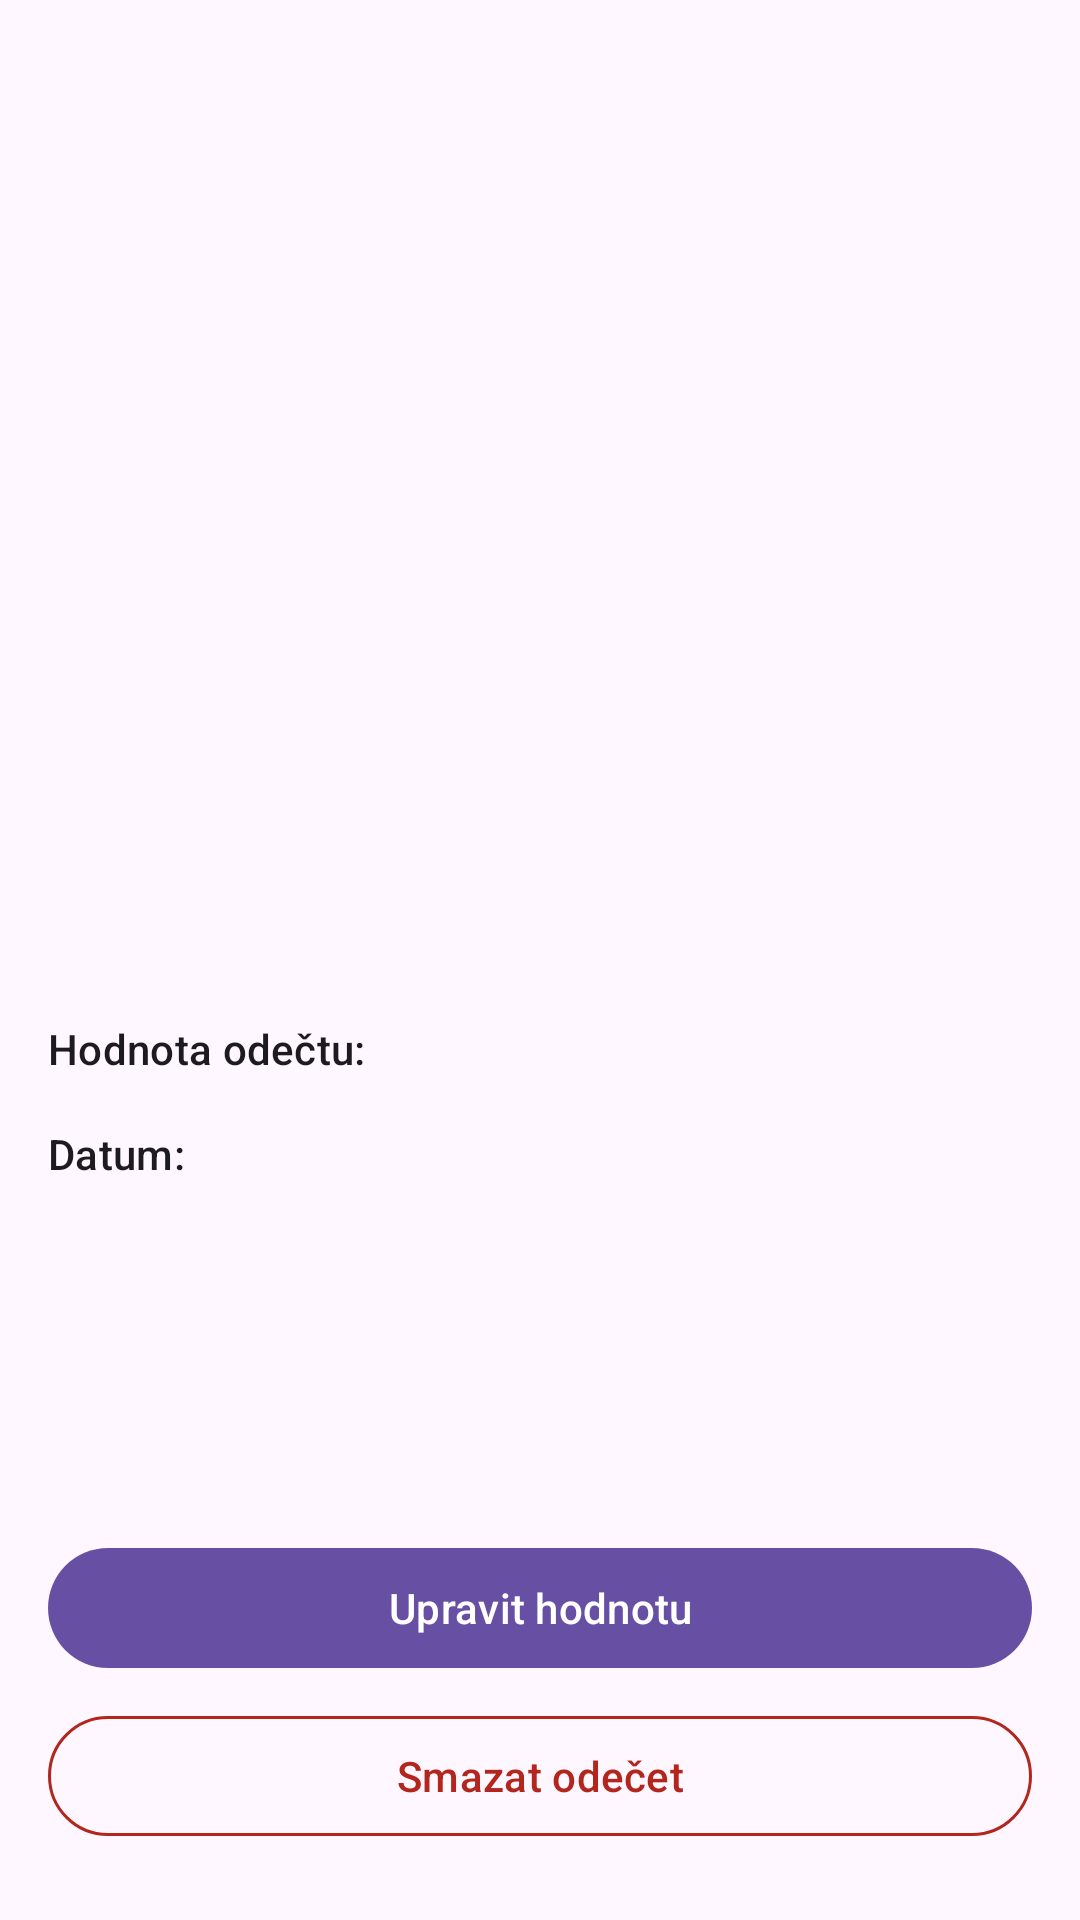

Reconstruct the res/layout file that produces this screen, plus the resources it refers to.
<!-- AndroidManifest.xml: application theme Theme.Odecty -->
<!-- res/layout/fragment_reading_detail.xml -->
<?xml version="1.0" encoding="utf-8"?>
<androidx.constraintlayout.widget.ConstraintLayout xmlns:android="http://schemas.android.com/apk/res/android"
    xmlns:app="http://schemas.android.com/apk/res-auto"
    xmlns:tools="http://schemas.android.com/tools"
    android:layout_width="match_parent"
    android:layout_height="match_parent"
    android:padding="16dp"
    tools:context=".ui.main.ReadingDetailFragment">

    <ImageView
        android:id="@+id/readingPhoto"
        android:layout_width="0dp"
        android:layout_height="300dp"
        android:scaleType="centerCrop"
        app:layout_constraintEnd_toEndOf="parent"
        app:layout_constraintStart_toStartOf="parent"
        app:layout_constraintTop_toTopOf="parent"
        tools:src="@tools:sample/backgrounds/scenic"
        android:contentDescription="Fotografie odečtu"/>

    <TextView
        android:id="@+id/readingValueLabel"
        android:layout_width="wrap_content"
        android:layout_height="wrap_content"
        android:text="Hodnota odečtu:"
        android:layout_marginTop="24dp"
        android:textAppearance="@style/TextAppearance.Material3.LabelLarge"
        app:layout_constraintStart_toStartOf="parent"
        app:layout_constraintTop_toBottomOf="@id/readingPhoto"/>

    <TextView
        android:id="@+id/readingValue"
        android:layout_width="wrap_content"
        android:layout_height="wrap_content"
        tools:text="12345.67"
        android:layout_marginStart="8dp"
        android:textAppearance="@style/TextAppearance.Material3.HeadlineSmall"
        app:layout_constraintStart_toEndOf="@id/readingValueLabel"
        app:layout_constraintBaseline_toBaselineOf="@id/readingValueLabel"/>

    <TextView
        android:id="@+id/readingDateLabel"
        android:layout_width="wrap_content"
        android:layout_height="wrap_content"
        android:text="Datum:"
        android:layout_marginTop="16dp"
        android:textAppearance="@style/TextAppearance.Material3.LabelLarge"
        app:layout_constraintStart_toStartOf="parent"
        app:layout_constraintTop_toBottomOf="@id/readingValueLabel"/>

    <TextView
        android:id="@+id/readingDate"
        android:layout_width="wrap_content"
        android:layout_height="wrap_content"
        tools:text="17. 10. 2025 20:20"
        android:layout_marginStart="8dp"
        android:textAppearance="@style/TextAppearance.Material3.BodyLarge"
        app:layout_constraintStart_toEndOf="@id/readingDateLabel"
        app:layout_constraintBaseline_toBaselineOf="@id/readingDateLabel"/>

    <com.google.android.material.button.MaterialButton
        android:id="@+id/deleteButton"
        style="@style/Widget.Material3.Button.OutlinedButton"
        android:layout_width="0dp"
        android:layout_height="wrap_content"
        android:layout_marginBottom="8dp"
        android:text="Smazat odečet"
        app:icon="@drawable/ic_delete"
        app:iconTint="?attr/colorError"
        android:textColor="?attr/colorError"
        app:strokeColor="?attr/colorError"
        app:layout_constraintBottom_toBottomOf="parent"
        app:layout_constraintStart_toStartOf="parent"
        app:layout_constraintEnd_toEndOf="parent"/>

    <com.google.android.material.button.MaterialButton
        android:id="@+id/editButton"
        android:layout_width="0dp"
        android:layout_height="wrap_content"
        android:layout_marginBottom="8dp"
        android:text="Upravit hodnotu"
        app:layout_constraintBottom_toTopOf="@id/deleteButton"
        app:layout_constraintStart_toStartOf="parent"
        app:layout_constraintEnd_toEndOf="parent"/>

    <ProgressBar
        android:id="@+id/progressBar"
        style="?android:attr/progressBarStyle"
        android:layout_width="wrap_content"
        android:layout_height="wrap_content"
        android:visibility="gone"
        app:layout_constraintBottom_toBottomOf="parent"
        app:layout_constraintEnd_toEndOf="parent"
        app:layout_constraintStart_toStartOf="parent"
        app:layout_constraintTop_toTopOf="parent"
        tools:visibility="visible" />
</androidx.constraintlayout.widget.ConstraintLayout>
<!-- resources referenced by this layout -->
<resources>
  <style name="Theme.Odecty" parent="Base.Theme.Odecty" />
  <style name="Base.Theme.Odecty" parent="Theme.Material3.DayNight.NoActionBar">
          <item name="android:windowLightStatusBar">true</item>
      </style>
</resources>
